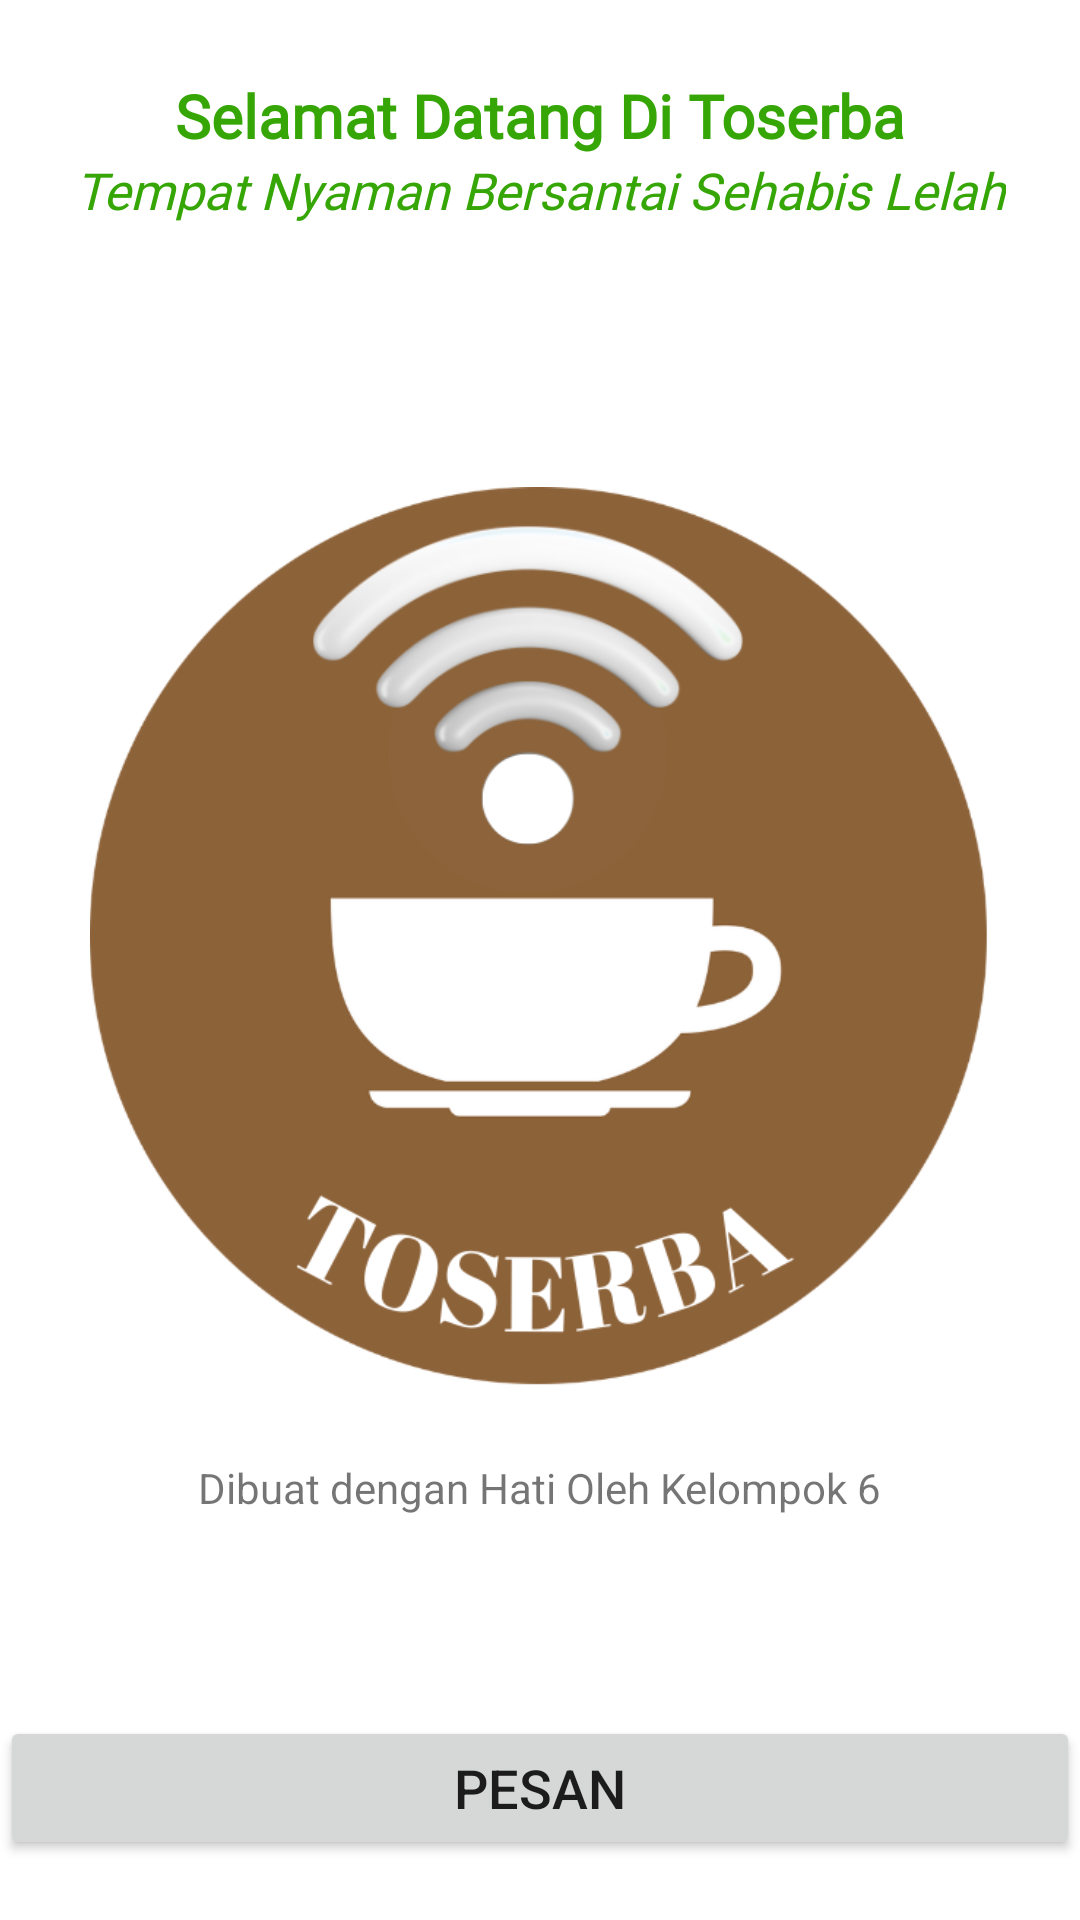

Here is an Android app screen rendered from its layout file. Give the layout XML and the strings, colors and styles it references.
<!-- AndroidManifest.xml: application theme Theme.ToserbaMadura -->
<!-- res/layout/activity_splash.xml -->
<?xml version="1.0" encoding="utf-8"?>
<androidx.constraintlayout.widget.ConstraintLayout xmlns:android="http://schemas.android.com/apk/res/android"
    xmlns:app="http://schemas.android.com/apk/res-auto"
    xmlns:tools="http://schemas.android.com/tools"
    android:layout_width="match_parent"
    android:layout_height="match_parent"
    tools:context=".Activity.SplashActivity">

    <TextView
        android:id="@+id/selamat_text"
        android:layout_width="wrap_content"
        android:layout_height="wrap_content"
        android:layout_marginTop="25dp"
        android:fontFamily="@font/roboto_medium"
        android:text="Selamat Datang Di Toserba"
        android:textColor="@color/purple_700"
        android:textSize="20sp"
        android:textStyle="bold"
        app:layout_constraintEnd_toEndOf="parent"
        app:layout_constraintStart_toStartOf="parent"
        app:layout_constraintTop_toTopOf="parent" />

    <TextView
        android:id="@+id/tempat_text"
        android:layout_width="wrap_content"
        android:layout_height="wrap_content"
        android:text="Tempat Nyaman Bersantai Sehabis Lelah"
        android:textColor="@color/purple_700"
        android:textSize="17sp"
        android:fontFamily="@font/roboto_medium"
        android:textStyle="italic"
        app:layout_constraintEnd_toEndOf="parent"
        app:layout_constraintStart_toStartOf="parent"
        app:layout_constraintTop_toBottomOf="@+id/selamat_text"/>

    <ImageView
        android:id="@+id/gamabar"
        android:layout_width="300dp"
        android:layout_height="300dp"
        android:src="@drawable/toserba"
        app:layout_constraintBottom_toBottomOf="parent"
        app:layout_constraintEnd_toEndOf="parent"
        app:layout_constraintHorizontal_bias="0.495"
        app:layout_constraintStart_toStartOf="parent"
        app:layout_constraintTop_toBottomOf="@+id/tempat_text"
        app:layout_constraintVertical_bias="0.331" />


    <TextView
        android:id="@+id/tuleee"
        android:layout_width="wrap_content"
        android:layout_height="wrap_content"
        android:layout_marginTop="24dp"
        android:text="Dibuat dengan Hati Oleh Kelompok 6"
        app:layout_constraintEnd_toEndOf="parent"
        app:layout_constraintStart_toStartOf="parent"
        app:layout_constraintTop_toBottomOf="@+id/gamabar"
        tools:layout_editor_absoluteX="91dp" />
    <ProgressBar
        android:id="@+id/progressbarr"
        android:layout_width="wrap_content"
        android:layout_height="wrap_content"
        app:layout_constraintBottom_toBottomOf="parent"
        app:layout_constraintEnd_toEndOf="parent"
        app:layout_constraintStart_toStartOf="parent"
        app:layout_constraintTop_toBottomOf="@+id/tuleee"
        app:layout_constraintVertical_bias=".3"
        android:scaleX=".5"
        android:scaleY=".5"/>

    <Button
        android:id="@+id/btn_pesan"
        android:layout_width="match_parent"
        android:layout_height="wrap_content"
        android:text="PESAN"
        android:textSize="18sp"
        app:layout_constraintStart_toStartOf="parent"
        app:layout_constraintEnd_toEndOf="parent"
        app:layout_constraintBottom_toBottomOf="parent"
        android:layout_marginBottom="20dp"/>

</androidx.constraintlayout.widget.ConstraintLayout>
<!-- resources referenced by this layout -->
<resources>
  <color name="purple_700">#35A605</color>
  <!-- drawable toserba: png bitmap (drawable, 62467 bytes) -->
  <style name="Theme.ToserbaMadura" parent="Theme.MaterialComponents.DayNight.NoActionBar">
          
          <item name="colorPrimary">@color/brown_100</item>
          <item name="colorPrimaryVariant">@color/purple_700</item>
          <item name="colorOnPrimary">@color/white</item>
          
          <item name="colorSecondary">@color/teal_200</item>
          <item name="colorSecondaryVariant">@color/teal_700</item>
          <item name="colorOnSecondary">@color/black</item>
          
          <item name="android:statusBarColor">?attr/colorPrimaryVariant</item>
          
      </style>
  <color name="brown_100">#8C6239</color>
  <color name="white">#FFFFFFFF</color>
  <color name="teal_200">#FF03DAC5</color>
  <color name="teal_700">#FF018786</color>
  <color name="black">#FF000000</color>
</resources>
